Run: headless pygame with SDL's dummy video driver; simulated clock (each Clock.tick advances the game by its frame time, no real sleeping); random seed 0; keys injected as events and as key.get_pressed() state; no mouse input.
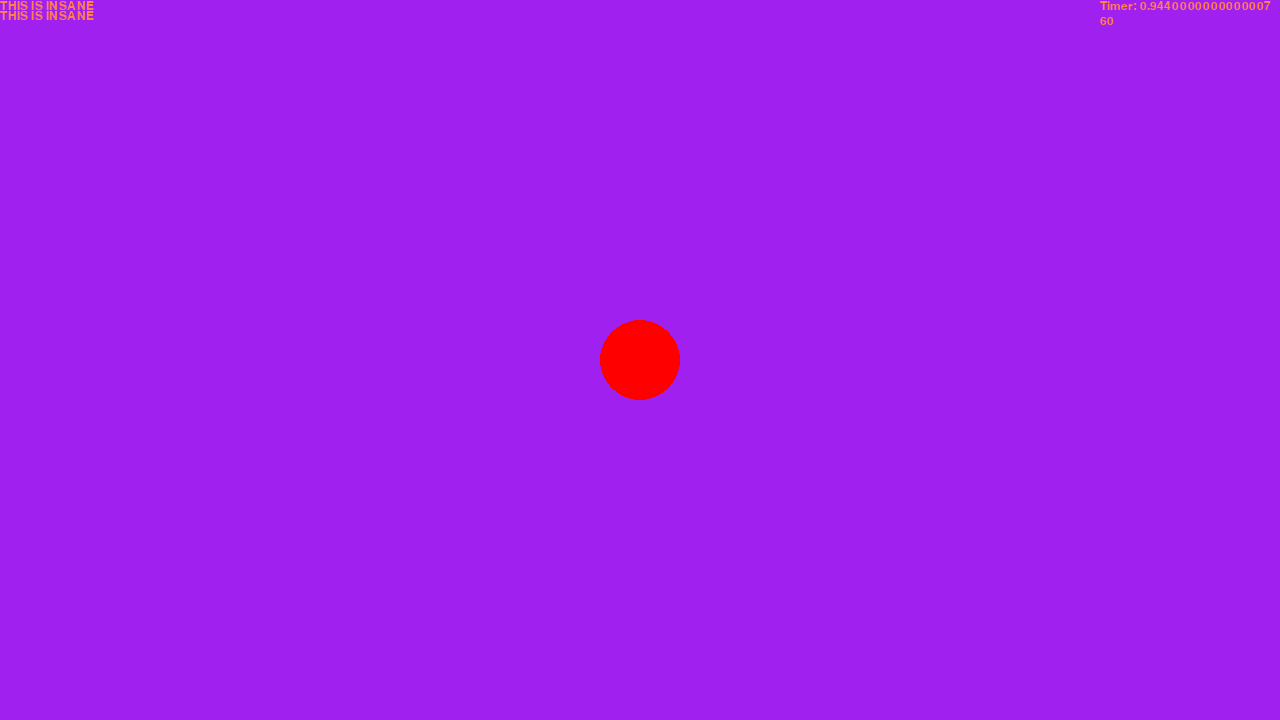
Frame 1 of 4 · flips 1–60 · no input
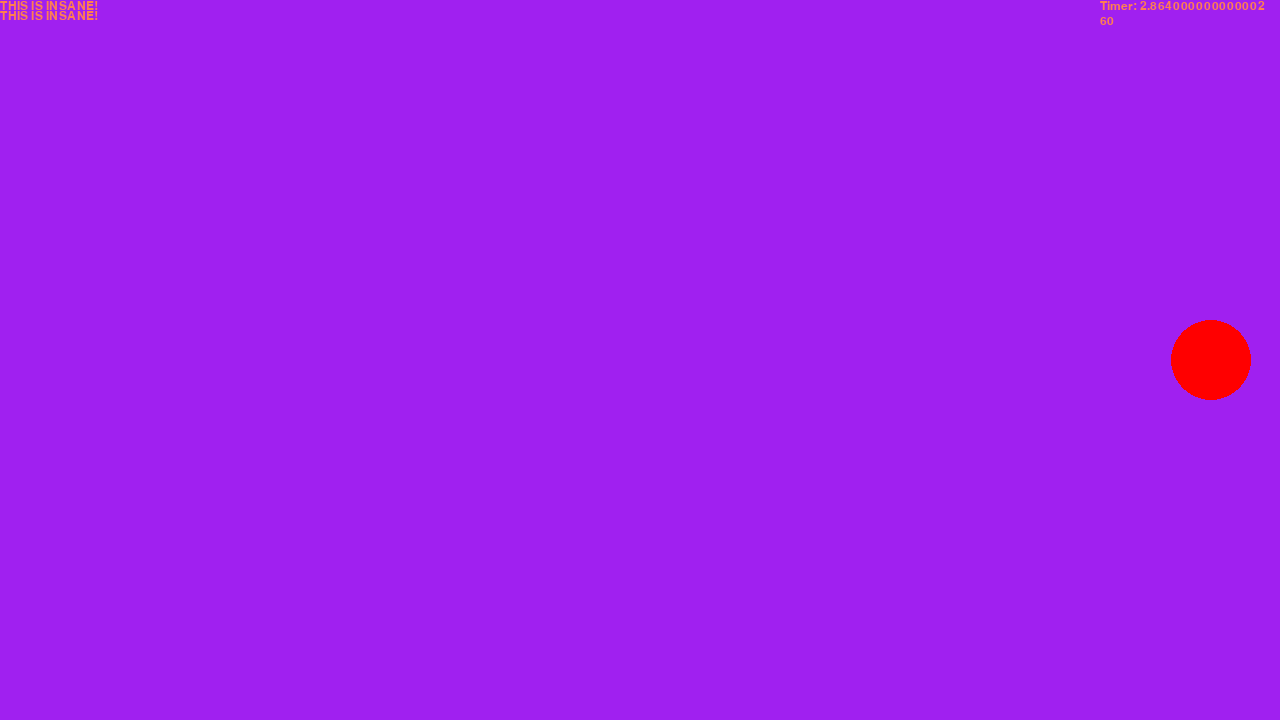
Frame 2 of 4 · flips 61–180 · tapped SPACE, RETURN · held RIGHT (→), D
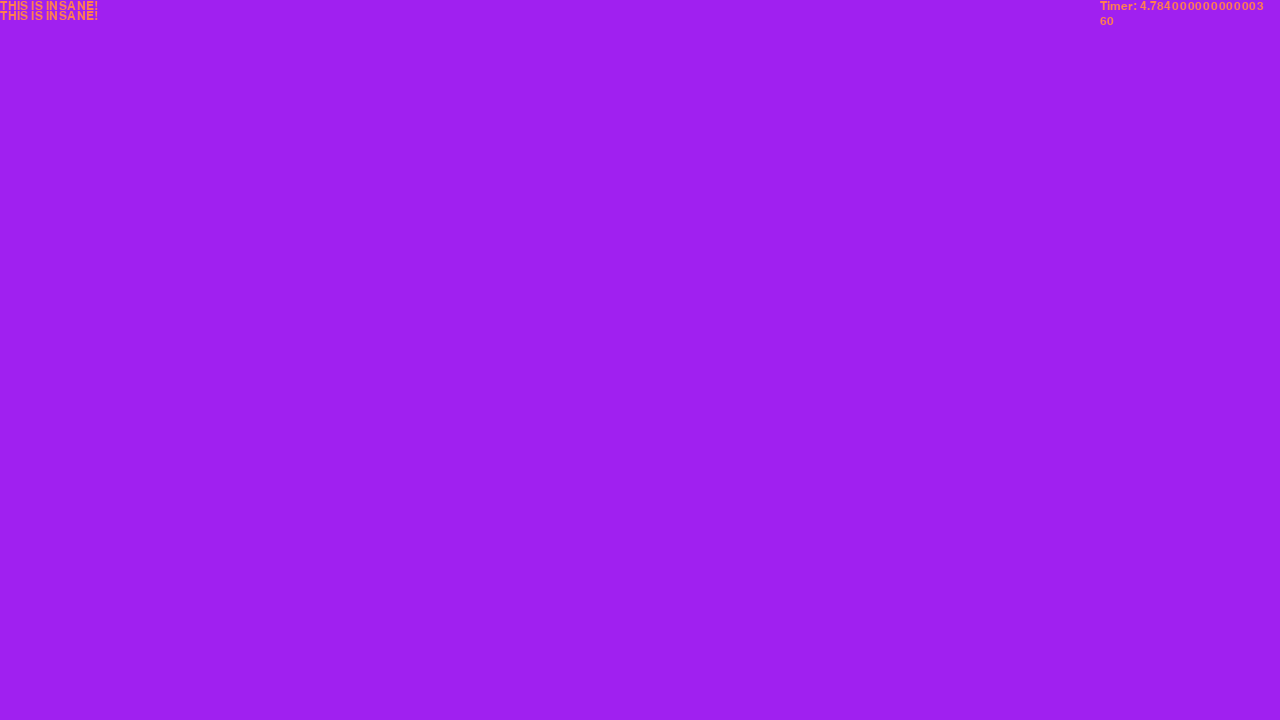
Frame 3 of 4 · flips 181–300 · held DOWN (↓), S
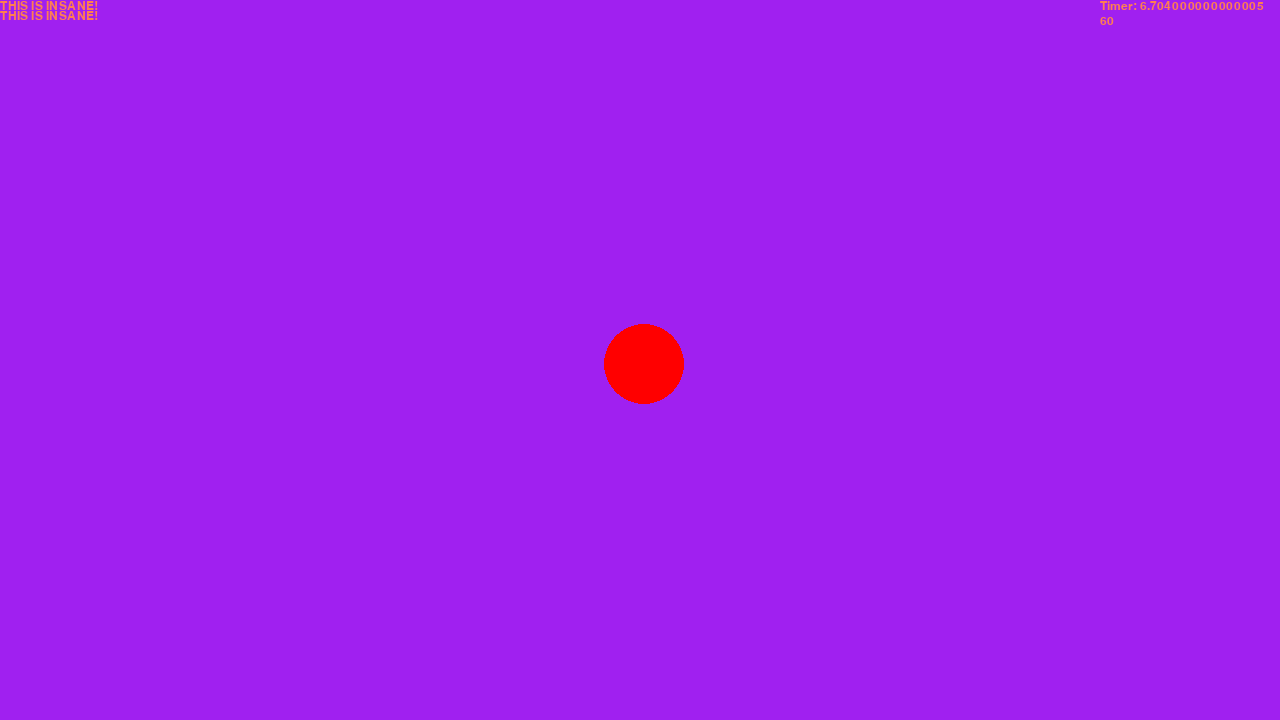
Frame 4 of 4 · flips 301–420 · held LEFT (←), A, UP (↑), W

The pygame program that drew these frames:

# Example file showing a circle moving on screen
import math

import pygame

# pygame setup
pygame.init()
screen = pygame.display.set_mode((1280, 720))
font = pygame.font.SysFont("Arial", 18)
clock = pygame.time.Clock()
running = True
dt = 0
timer = 0
# counter = 0
# Text
text = "Yeah"


player_pos = pygame.Vector2(screen.get_width() / 2, screen.get_height() / 2)


def show_text(text, location):
    display_text = text
    text_location = pygame.Vector2(location)
    display_text = font.render(text, True, pygame.Color("coral"))
    # return display_text
    screen.blit(display_text, (text_location.x,text_location.y))


def scroll_text(text, location, timer, speed): # THe time is
    display_text = text
    text_location = pygame.Vector2(location)
    text_speed = 0
    done = False
    timing = 0
    timing = timer
    text_speed += math.floor(timing * speed)
    show_text(display_text[0:text_speed], (text_location.x, text_location.y))



while running:
    # fill the screen with a color to wipe away anything from last frame
    screen.fill("purple")
    text = "bruh"
    timer += dt
    scroll_text("THIS IS INSANE!", (0, 0), timer, 15)
    scroll_text("THIS IS INSANE!", (0, 10), timer, 15)
    show_text(str(int(clock.get_fps())), (1100, 15))

    # counter = math.floor(timer)
    # print(counter)
    # show_text(text[0:counter],(0,0))
    # scroll_text(text,(0,0),3)


    # poll for events
    # pygame.QUIT event means the user clicked X to close your window
    for event in pygame.event.get():
        if event.type == pygame.QUIT:
            running = False


    # screen.blit(show_text(f'Timer: {timer}'), (1100, 0))  # Shows Points
    # text = "bruh"
    # show_text(text[0], (0,0))
    show_text(f'Timer: {timer}', (1100,0))


    pygame.draw.circle(screen, "red", player_pos, 40)

    keys = pygame.key.get_pressed()
    if keys[pygame.K_w]:
        player_pos.y -= 300 * dt
    if keys[pygame.K_s]:
        player_pos.y += 300 * dt
    if keys[pygame.K_a]:
        player_pos.x -= 300 * dt
    if keys[pygame.K_d]:
        player_pos.x += 300 * dt

    # flip() the display to put your work on screen
    pygame.display.flip()

    # limits FPS to 60
    # dt is delta time in seconds since last frame, used for framerate-
    # independent physics.
    dt = clock.tick(60) / 1000

pygame.quit()
